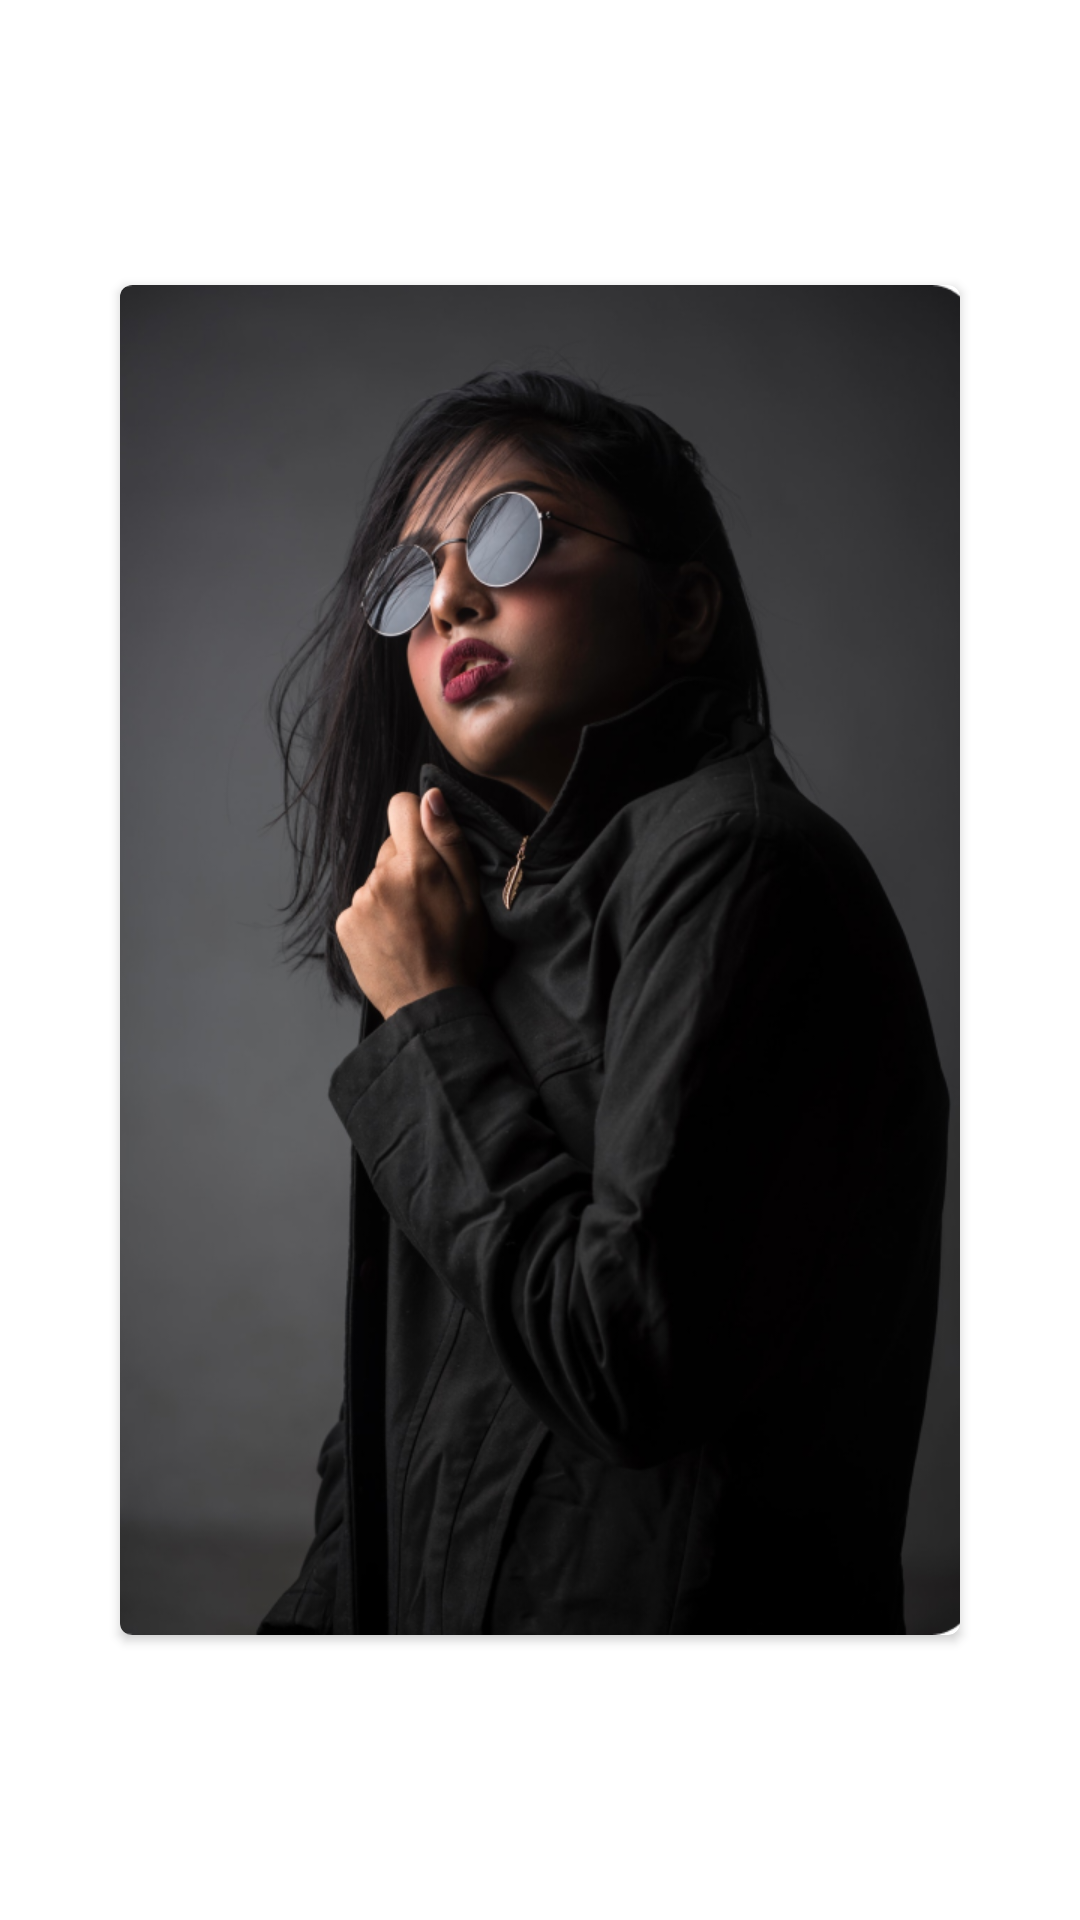

Reconstruct the res/layout file that produces this screen, plus the resources it refers to.
<!-- AndroidManifest.xml: application theme Theme.Tindle -->
<!-- res/layout/item.xml -->
<?xml version="1.0" encoding="utf-8"?>

    <LinearLayout xmlns:android="http://schemas.android.com/apk/res/android"
        xmlns:tools="http://schemas.android.com/tools"
        xmlns:app="http://schemas.android.com/apk/res-auto"
        android:layout_gravity="center"
        android:layout_width="wrap_content"
        android:layout_height="wrap_content"
        android:paddingLeft="40sp"
        android:paddingRight="40sp"
        android:paddingTop="20sp"
        android:paddingBottom="20sp"
        android:outlineProvider="bounds"
        android:clipToPadding="false">

        <androidx.cardview.widget.CardView
            android:layout_width="wrap_content"
            android:layout_height="wrap_content"
            android:layout_gravity="center"
            app:cardCornerRadius="4dp"
            android:elevation="2dp"
            android:id="@+id/cardView">
            <RelativeLayout
                android:layout_gravity="center"
                android:layout_width="300dp"
                android:layout_height="450dp"
                android:orientation="vertical">

                <ImageView
                    android:layout_width="295dp"
                    android:layout_height="450dp"
                    android:id="@+id/image"
                    android:background="@drawable/photo"
                    android:scaleType="centerCrop"
                    />

                <TextView
                    android:id="@+id/name"
                    android:layout_width="wrap_content"
                    android:layout_height="match_parent"
                    android:layout_alignParentBottom="true"
                    android:layout_marginBottom="40dp"
                    android:gravity="bottom"
                    android:paddingLeft="20sp"
                    android:textColor="@android:color/white"
                    android:textSize="24sp"
                    tools:text="Jessica" />
                <TextView
                    android:id="@+id/lastNameTxt"
                    android:layout_width="wrap_content"
                    android:layout_height="match_parent"
                    android:layout_alignParentBottom="true"
                    android:layout_marginBottom="40dp"
                    android:gravity="bottom"
                    android:paddingStart="5dp"
                    android:layout_toRightOf="@+id/name"
                    android:textColor="@android:color/white"
                    android:textSize="24sp"
                    tools:text="Parker" />
                <TextView
                    android:id="@+id/profession"
                    android:textSize="14sp"
                    android:paddingLeft="20sp"
                    android:textColor="@android:color/white"
                    tools:text="Professional model"
                    android:gravity="bottom"
                    android:layout_marginBottom="20dp"
                    android:layout_alignParentBottom="true"
                    android:layout_width="match_parent"
                    android:layout_height="match_parent" />

            </RelativeLayout>
        </androidx.cardview.widget.CardView>


    </LinearLayout>
<!-- resources referenced by this layout -->
<resources>
  <!-- drawable photo: png bitmap (drawable, 312535 bytes) -->
  <style name="Theme.Tindle" parent="Theme.MaterialComponents.DayNight.DarkActionBar">
          
          <item name="colorPrimary">@color/purple_500</item>
          <item name="colorPrimaryVariant">@color/purple_700</item>
          <item name="colorOnPrimary">@color/white</item>
          
          <item name="colorSecondary">@color/teal_200</item>
          <item name="colorSecondaryVariant">@color/teal_700</item>
          <item name="colorOnSecondary">@color/black</item>
          
          <item name="android:statusBarColor" tools:targetApi="l">@color/pink</item>
          
          <item name="windowNoTitle">true</item>
          <item name="windowActionBar">false</item>
  
  
      </style>
  <color name="purple_500">#FF6200EE</color>
  <color name="purple_700">#FF3700B3</color>
  <color name="white">#FFFFFFFF</color>
  <color name="teal_200">#FF03DAC5</color>
  <color name="teal_700">#FF018786</color>
  <color name="black">#FF000000</color>
  <color name="pink">#E94057</color>
</resources>
